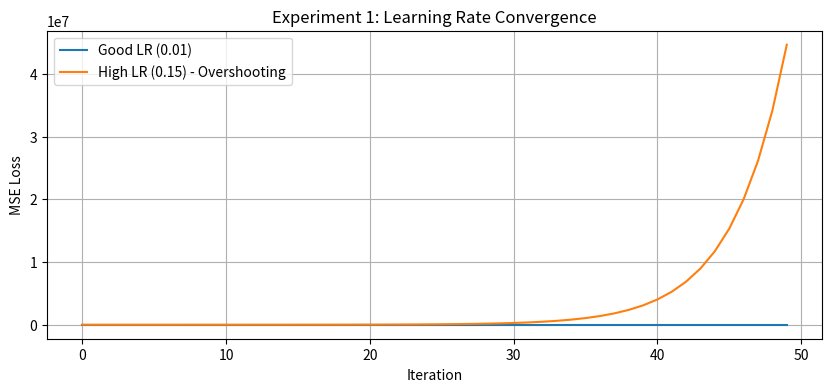

Write Python code to recreate this figure.
import numpy as np
import matplotlib.pyplot as plt

# 1. Tiny Synthetic Dataset
# 3 observations, 2 features
X = np.array([[1.0, 2.0], 
              [2.0, 3.0], 
              [3.0, 4.0]])
# Target continuous variable
y = np.array([5.0, 8.0, 11.0]) 

# 2. Manual Dot Product vs NumPy
w = np.array([1.5, 1.0]) # Initial arbitrary weight vector

# Manual calculation for the first observation: (1.0 * 1.5) + (2.0 * 1.0) = 3.5
manual_pred = (X[0][0] * w[0]) + (X[0][1] * w[1])

# NumPy calculation for the first observation
numpy_pred = np.dot(X[0], w)

print(f"Manual prediction for Obs 1: {manual_pred}")
print(f"NumPy prediction for Obs 1:  {numpy_pred}")
assert manual_pred == numpy_pred, "Dot product logic failed."





# 3. Simple Loss Calculation (Mean Squared Error)
def compute_mse_loss(X, y, weights):
    m = len(y)
    predictions = np.dot(X, weights)
    # Compute mean square error
    cost = (1/m) * np.sum(np.square(predictions - y)) 
    return cost

initial_loss = compute_mse_loss(X, y, w)
print(f"Initial Loss: {initial_loss}")

# 4. One Manual Gradient-Descent Update
alpha = 0.09 # Learning rate
m = len(y)

# Step A: Compute predictions
predictions = np.dot(X, w)

# Step B: Compute the error
error = predictions - y

# Step C: Compute the gradient (the steepest slope of the function)
gradient = (1/m) * np.dot(X.T, error) 

# Step D: Update the parameters using the gradient
w_updated = w - (alpha * gradient)

updated_loss = compute_mse_loss(X, y, w_updated)
print(f"Loss after ONE manual update: {updated_loss}")
print(f"Original weights: {w}")
print(f"Updated weights: {w_updated}")



def train_model(X_train, y_train, alpha, iterations):
    # Initialize parameters to zeros
    weights = np.zeros(X_train.shape[1]) 
    loss_history = []
    
    for i in range(iterations):
        print(f"Itration {i} - weight_old: {weights}")
        predictions = np.dot(X_train, weights)
        error = predictions - y_train
        gradient = (1/len(y_train)) * np.dot(X_train.T, error)
        weights = weights - (alpha * gradient)
        print(f"Itration {i} - weight_new: {weights}")
        
        loss_history.append(compute_mse_loss(X_train, y_train, weights))
    
    return weights, loss_history

# Experiment 1: Learning Rate Convergence
w_good_lr, loss_good_lr = train_model(X, y, alpha=0.01, iterations=50)
w_high_lr, loss_high_lr = train_model(X, y, alpha=0.15, iterations=50) # Intentionally high

plt.figure(figsize=(10, 4))
plt.plot(loss_good_lr, label='Good LR (0.01)')
plt.plot(loss_high_lr, label='High LR (0.15) - Overshooting')
plt.title('Experiment 1: Learning Rate Convergence')
plt.xlabel('Iteration')
plt.ylabel('MSE Loss')
plt.legend()
plt.grid(True) 
plt.show()

# Experiment 2: Poorly Scaled Features
# Creating features with massive numerical differences
X_poor_scale = np.array([[1.0, 2000.0], 
                         [2.0, 3000.0], 
                         [3.0, 4000.0]])
w_poor, loss_poor = train_model(X_poor_scale, y, alpha=0.01, iterations=50)
print(f"Final Loss with Poor Scaling: {loss_poor[-1]} (Notice the explosion/NaNs)")

# Experiment 3: Baseline Comparison
# Baseline: Predict the mean of y for every observation
mean_y = np.mean(y)
baseline_predictions = np.full(shape=y.shape, fill_value=mean_y)
baseline_loss = (1/len(y)) * np.sum(np.square(baseline_predictions - y))

print(f"Baseline (Mean) Loss: {baseline_loss}")
print(f"Our Learned Model Loss: {loss_good_lr[-1]}")

if loss_good_lr[-1] < baseline_loss:
    print("Decision: Our model successfully beat the constant baseline.")
